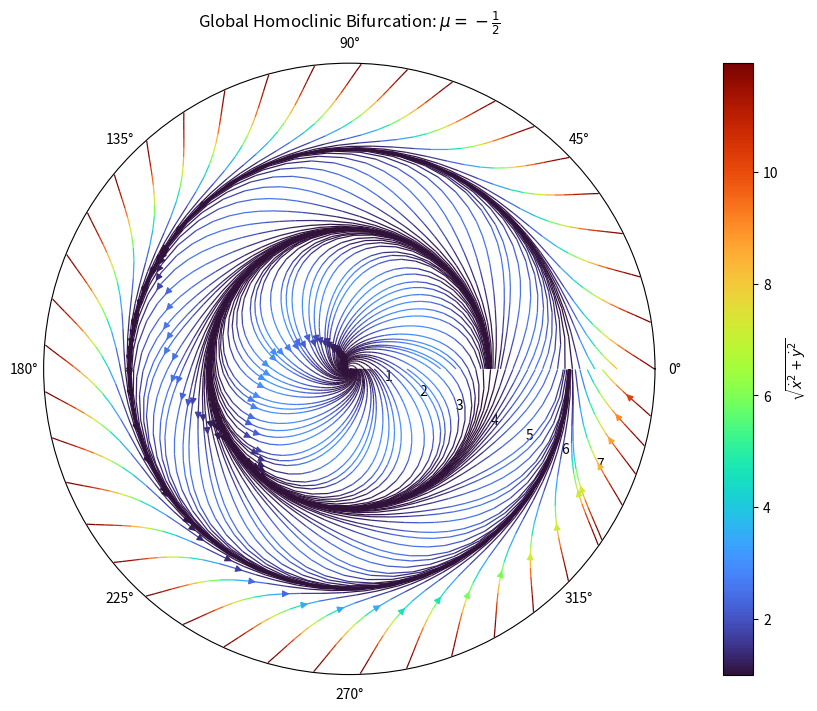

Here is the Python script that generated this plot:
import math as m
import numpy as np

import matplotlib.pyplot as plt



def sys(r,th,u):
    return (r*(u-np.sin(r))), (np.ones_like(th))




l = 4.
xmin = -l
xmax = l
ymin = -l
ymax = l


res = 0.01

Rarr = np.arange(start=0.,stop=8.,step=0.02)
THarr = np.arange(start=0.,stop=2.*np.pi,step=0.01)
T, R = np.meshgrid(THarr,Rarr)
dR, dT = sys(R,T,u=-0.5)
mag = np.sqrt((dR**2.)+(dT**2.))

print(np.shape(R))
print(np.shape(T))


fig, ax = plt.subplots(1, 1, figsize=(10,7), subplot_kw={'projection': 'polar'},
                        layout='constrained')
#NOTE: NEED matplotlib version 3.6.0 minimum in order to use the broken_streamlines keyword argument for the ax.streamplot() call. 
#I had to install in user space, so I uninstalled after completion [work desktop]
pp = ax.streamplot(T, R, dT, dR, color=(mag), cmap = 'turbo', linewidth=0.9, density=1.4, broken_streamlines=False)
cbar = fig.colorbar(pp.lines)
cbar.set_label(r'${\sqrt{\dot{x}^2 + \dot{y}^2}}$')

# trapping region stuff
# circleI = plt.Circle((0,0),(1./np.sqrt(2)), color='r',fill=False,zorder=1000)
# circleO = plt.Circle((0,0),(1.), color='r',fill=False,zorder=1000)
# ax.add_patch(circleI)
# ax.add_patch(circleO)

ax.set_rmax(8)
ax.set_rmin(0)

ax.set_rticks([1., 2., 3., 4., 5., 6., 7.])  # Fewer radial ticks
ax.set_rlabel_position(-22.5)  # Move radial labels away from plotted line

# ax.set_xlim(xmin,xmax)
# ax.set_ylim(ymin,ymax)
ax.grid()

plt.title(r'Global Homoclinic Bifurcation: $μ = -\frac{1}{2}$')

#plt.show()

plt.savefig('phase_portrait_1_munp5.png', dpi=290.)
plt.close()
